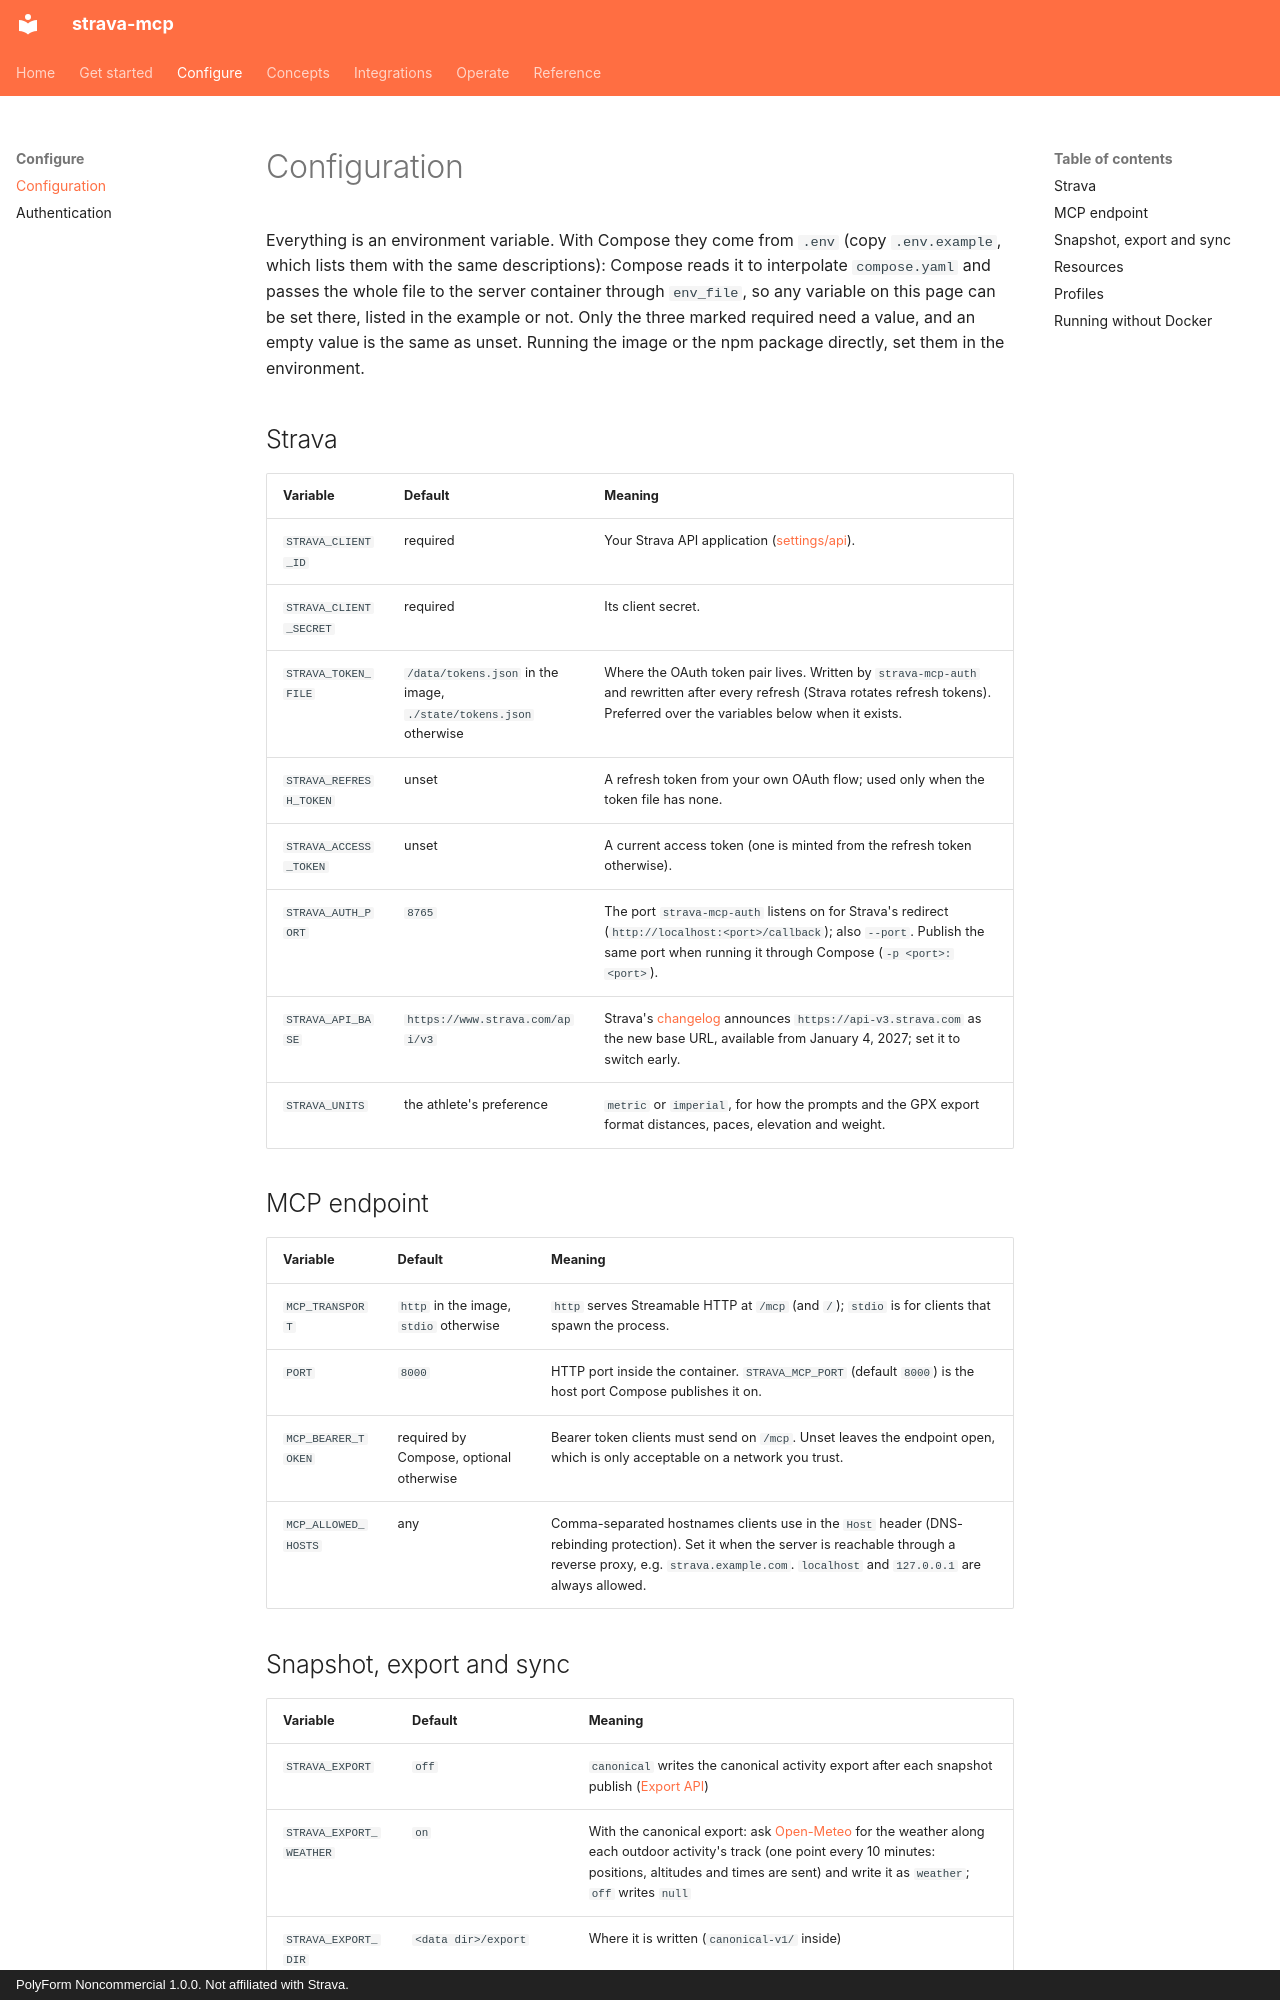

repository: justmytwospence/strava-mcp · page: configuration/index.html · generator: mkdocs · copyright: PolyForm Noncommercial 1.0.0. Not affiliated with Strava.

# Configuration

Everything is an environment variable. With Compose they come from `.env` (copy `.env.example`, which lists them with the same descriptions): Compose reads it to interpolate `compose.yaml` and passes the whole file to the server container through `env_file`, so any variable on this page can be set there, listed in the example or not. Only the three marked required need a value, and an empty value is the same as unset. Running the image or the npm package directly, set them in the environment.

## Strava

| Variable | Default | Meaning |
|---|---|---|
| `STRAVA_CLIENT_ID` | required | Your Strava API application ([settings/api](https://www.strava.com/settings/api)). |
| `STRAVA_CLIENT_SECRET` | required | Its client secret. |
| `STRAVA_TOKEN_FILE` | `/data/tokens.json` in the image, `./state/tokens.json` otherwise | Where the OAuth token pair lives. Written by `strava-mcp-auth` and rewritten after every refresh (Strava rotates refresh tokens). Preferred over the variables below when it exists. |
| `STRAVA_REFRESH_TOKEN` | unset | A refresh token from your own OAuth flow; used only when the token file has none. |
| `STRAVA_ACCESS_TOKEN` | unset | A current access token (one is minted from the refresh token otherwise). |
| `STRAVA_AUTH_PORT` | `8765` | The port `strava-mcp-auth` listens on for Strava's redirect (`http://localhost:<port>/callback`); also `--port`. Publish the same port when running it through Compose (`-p <port>:<port>`). |
| `STRAVA_API_BASE` | `https://www.strava.com/api/v3` | Strava's [changelog](https://developers.strava.com/docs/changelog/) announces `https://api-v3.strava.com` as the new base URL, available from January 4, 2027; set it to switch early. |
| `STRAVA_UNITS` | the athlete's preference | `metric` or `imperial`, for how the prompts and the GPX export format distances, paces, elevation and weight. |

## MCP endpoint

| Variable | Default | Meaning |
|---|---|---|
| `MCP_TRANSPORT` | `http` in the image, `stdio` otherwise | `http` serves Streamable HTTP at `/mcp` (and `/`); `stdio` is for clients that spawn the process. |
| `PORT` | `8000` | HTTP port inside the container. `STRAVA_MCP_PORT` (default `8000`) is the host port Compose publishes it on. |
| `MCP_BEARER_TOKEN` | required by Compose, optional otherwise | Bearer token clients must send on `/mcp`. Unset leaves the endpoint open, which is only acceptable on a network you trust. |
| `MCP_ALLOWED_HOSTS` | any | Comma-separated hostnames clients use in the `Host` header (DNS-rebinding protection). Set it when the server is reachable through a reverse proxy, e.g. `strava.example.com`. `localhost` and `127.0.0.1` are always allowed. |
